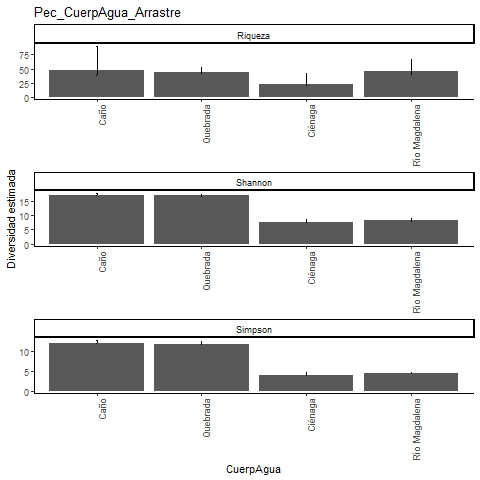

The table this chart was drawn from, first rows:
, Site, Diversity, Observed, Estimator, s.e., LCL, UCL, n, S.obs, SC
1, Caño, Species richness, 37, 47, 10.38, 38.87, 90.47, 2338, 37, 0.9979
2, Caño, Shannon diversity, 16.87, 17.04, 0.382, 16.87, 17.79, 2338, 37, 0.9979
3, Caño, Simpson diversity, 11.97, 12.03, 0.331, 11.97, 12.67, 2338, 37, 0.9979
4, Quebrada, Species richness, 42, 43.12, 1.768, 42.13, 52.02, 2935, 42, 0.999
5, Quebrada, Shannon diversity, 16.81, 16.94, 0.3, 16.81, 17.53, 2935, 42, 0.999
6, Quebrada, Simpson diversity, 11.75, 11.79, 0.286, 11.75, 12.35, 2935, 42, 0.999
7, Ciénaga, Species richness, 20, 22, 3.735, 20.18, 42.09, 530, 20, 0.9962
8, Ciénaga, Shannon diversity, 7.484, 7.641, 0.484, 7.484, 8.591, 530, 20, 0.9962
9, Ciénaga, Simpson diversity, 3.98, 4.003, 0.311, 3.98, 4.611, 530, 20, 0.9962
10, Río Magdalena, Species richness, 38, 45.99, 6.03, 40.14, 67.79, 782, 38, 0.9847
11, Río Magdalena, Shannon diversity, 7.966, 8.228, 0.426, 7.966, 9.064, 782, 38, 0.9847
12, Río Magdalena, Simpson diversity, 4.332, 4.351, 0.233, 4.332, 4.808, 782, 38, 0.9847
